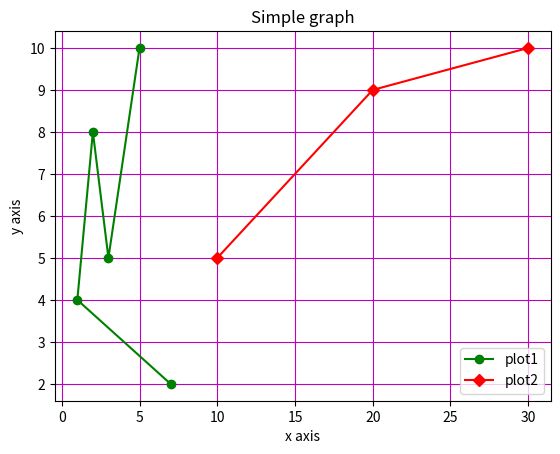

Write Python code to recreate this figure.
from matplotlib import pyplot as plt

x = [5,3,2,1,7]
y = [10,5,8,4,2]

x1 = [10,20,30]
y1 = [5,9,10]

plt.plot(x,y,marker='o',color='g',label='plot1')
plt.plot(x1,y1,marker='D',color='r',label='plot2')
plt.xlabel("x axis")
plt.ylabel("y axis")
plt.title("Simple graph")
plt.legend()
plt.grid(color='m')
plt.show()
